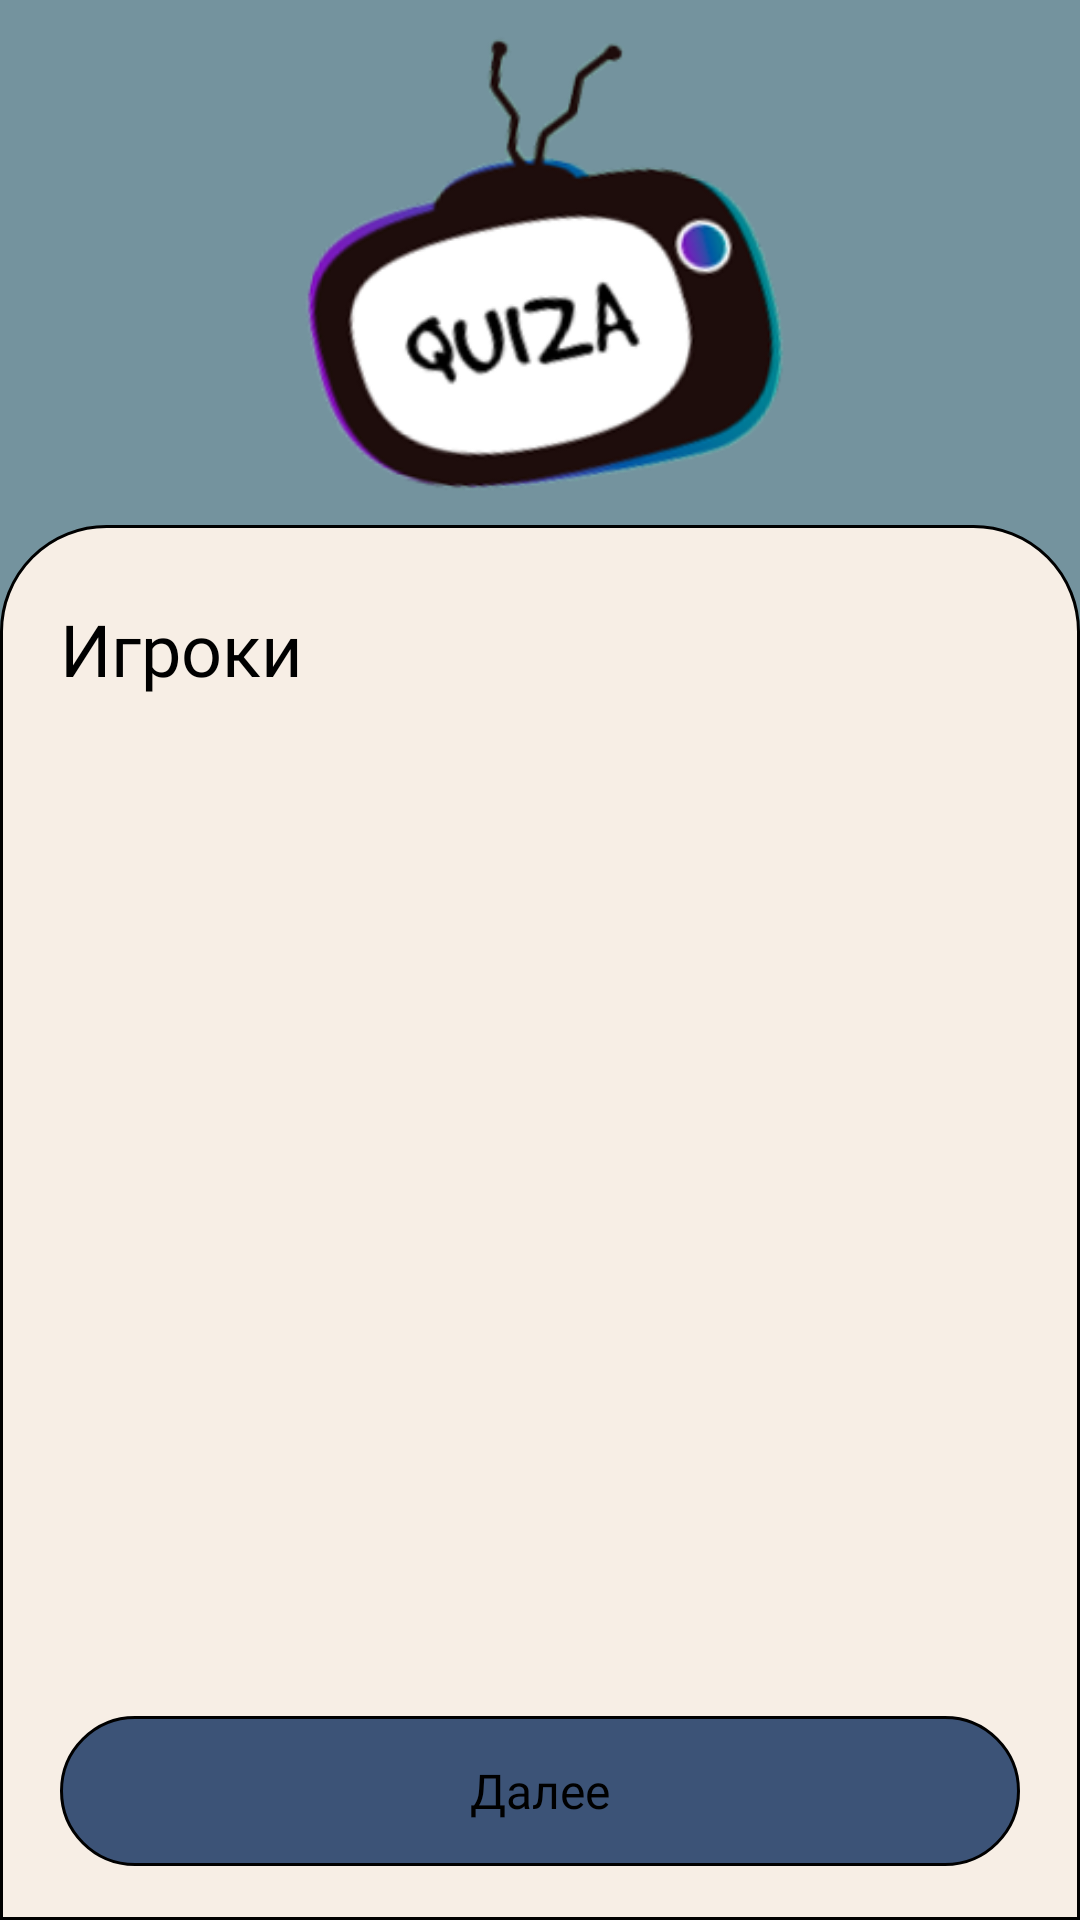

The Android layout XML behind this screen, and the referenced resources:
<!-- AndroidManifest.xml: activity theme Theme.Language -->
<!-- res/layout/activity_players.xml -->
<?xml version="1.0" encoding="utf-8"?>
<LinearLayout xmlns:android="http://schemas.android.com/apk/res/android"
    android:layout_width="match_parent"
    android:layout_height="match_parent"
    android:orientation="vertical"
    android:background="?attr/form_shape_color"
    android:gravity="center_horizontal">

    

    
    <LinearLayout
        android:layout_width="match_parent"
        android:layout_height="wrap_content"
        android:background="?attr/form_shape_color"
        android:gravity="center_horizontal"
        android:orientation="vertical">

        
        <ImageView
            android:id="@+id/logo_image"
            android:layout_width="184dp"
            android:layout_height="175dp"
            android:contentDescription="Logo"
            android:src="@drawable/quiza_logo_1" />

    </LinearLayout>

    <FrameLayout
        android:layout_width="match_parent"
        android:layout_height="0dp"
        android:layout_weight="1"
        android:background="@drawable/rectangle_554"> 

        
        <TextView
            android:layout_width="wrap_content"
            android:layout_height="wrap_content"
            android:fontFamily="@font/alegreya_sans"
            android:textStyle="normal"
            android:textSize="24sp"
            android:textColor="?attr/text"
            android:text="Игроки"
            android:layout_marginTop="25dp"
            android:layout_marginStart="20dp"
            android:layout_alignParentTop="true" />


        
        <androidx.recyclerview.widget.RecyclerView
            android:id="@+id/players_recycler"
            android:layout_width="match_parent"
            android:layout_height="match_parent"
            android:clipToPadding="false"
            android:padding="16dp"
            android:layout_marginTop="67dp" /> 

        
        <RelativeLayout
            android:layout_width="match_parent"
            android:layout_height="50dp"
            android:layout_marginStart="20dp"
            android:layout_marginEnd="20dp"
            android:layout_marginBottom="18dp"
            android:layout_gravity="bottom"
            android:background="@drawable/rectangle_27"
            android:gravity="center">

            <TextView
                android:id="@+id/next_button"
                android:layout_width="wrap_content"
                android:layout_height="wrap_content"
                android:fontFamily="@font/alegreya_sans"
                android:text="Далее"
                android:textColor="?attr/text"
                android:textSize="16sp"
                android:gravity="center"
                android:textStyle="normal" />
        </RelativeLayout>

    </FrameLayout>

</LinearLayout>
<!-- resources referenced by this layout -->
<resources>
  <!-- drawable quiza_logo_1: png bitmap (drawable, 32465 bytes) -->
  <!-- drawable rectangle_27 (drawable) -->
  <?xml version="1.0" encoding="utf-8"?>
  <shape
      xmlns:android="http://schemas.android.com/apk/res/android"
      android:shape="rectangle">
      <solid android:color="?attr/darkblue_green" />
      <stroke
          android:width="1dp"
          android:color="#000000" />
      <corners android:radius="30dp"/>
  </shape>
  <!-- drawable rectangle_554 (drawable) -->
  <?xml version="1.0" encoding="utf-8"?>
  <shape
      xmlns:android="http://schemas.android.com/apk/res/android"
      android:shape="rectangle">
  
      <solid android:color="?attr/backgroundColor" />
  
      <stroke
          android:width="1dp"
          android:color="#000000" />
  
      
      <corners
          android:topLeftRadius="35dp"
          android:topRightRadius="35dp"
          android:bottomLeftRadius="0dp"
          android:bottomRightRadius="0dp" />
  </shape>
  <style name="Theme.Language" parent="Theme.MaterialComponents.Light.NoActionBar">
          <item name="form_shape_color">@color/green_BRIGHT</item>
          <item name="blue_violet">@color/green_BRIGHT</item>
          <item name="button_1">@color/light_orange</item>
          <item name="button_2">@color/light_purple</item>
          <item name="backgroundColor">@color/primary_color</item>
          <item name="edit_text">@color/primary_color</item>
  
          <item name="darcblue_violet">@color/yellow</item>
  
          <item name="darkblue_green">@color/yellow</item>
          <item name="red_green">@color/light_orange</item>
          <item name="darkblue_orange">@color/yellow</item>
          <item name="red_yellow">@color/light_orange</item>
          <item name="lavander_orange">@color/light_purple</item>
          <item name="red_white">@color/light_orange</item>
          <item name="lavander_violet">@color/light_purple</item>
          <item name="white_orange">@color/primary_color</item>
          <item name="blue_white">@color/green_BRIGHT</item>
          <item name="text">@color/text_color</item>
          <item name="dialog">@color/light_orange</item>
          <item name="text_success">@color/result_success_dark</item>
          <item name="text_failure">@color/result_failure_dark</item>
          <item name="homeIcon">@drawable/home</item>
  
      </style>
  <color name="green_BRIGHT">#74939E</color>
  <color name="light_orange">#C67B75</color>
  <color name="light_purple">#A0939F</color>
  <color name="primary_color">#F7EEE5</color>
  <color name="yellow">#3C5377</color>
  <color name="text_color">#000000</color>
  <color name="result_success_dark">#ABE5C9</color>
  <color name="result_failure_dark">#FFA776</color>
  <!-- drawable home: png bitmap (drawable, 598 bytes) -->
</resources>
